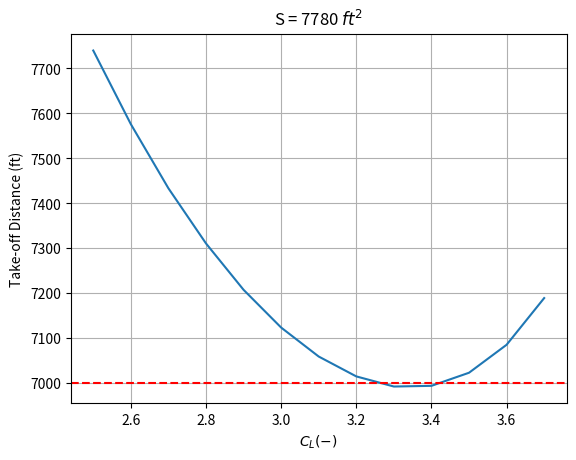

The script that saved this image:
# -*- coding: utf-8 -*-
"""
Created on Wed Oct 19 16:49:13 2022


[redacted]

[redacted]
"""
import numpy as np
import math
import matplotlib.pyplot as plt


"""
Variables
"""
g = 32.174 #ft/s^2
S = 6900 #ft^2
W_max = 1030500 # lb
rho_sl = 0.002377693 #slug/ft^3
K = 0.055579171
C_L_max = 3.2 #2.7198
h_obstacle = 50 #ft
T_max = 388000*(3/4) # take off thrust
mu = 0.05 #rolling resistance
C_D0 = 0.015 #historical


"""
Functions
"""

def stall_vel(W, S,rho, C_L):
    return np.sqrt( (2*W_max) / (rho*S*C_L) )

def Lift(rho, V, C_L, S):
    return 1/2 * rho * C_L * S * V**2

def Drag(rho, V, S, C_D0, K, C_L):
    return 1/2*rho*V**2* (C_D0 + K*C_L**2)


# Equation 17.3 Raymer
def Endurance(L, D, C, W_i, W_f):
    return (L / D) * (1 / C) * np.log(W_i / W_f)

# Equation  17.23, Raymer
def Range(L, D, C, W_i, W_f, V):
    return Endurance(L,D,C,W_i,W_f) * V


### GROUND ROLL
def ground_accel(W, T, D, L, mu):
    return g / W * (T - D - mu*(W - L) )

def ground_dist(T, W, S, mu, rho, C_L, C_D0, K, V_I, V_F):
    
    K_T = (T / W) - mu
    K_A = (rho * ( mu*C_L - C_D0 - K*C_L**2 ) ) / ( 2 * ( W / S ) )
    
    return (1 / (2*g*K_A) )*np.log((K_T + K_A*V_F**2 ) / (K_T + K_A*V_I**2) ), K_T, K_A

# Transition
def Gamma(T, D, W):
    return math.asin( (T - D) / W )



### Steady, Level Flight. Cruise.

# Eq 17.10 Raymer
# Use this to determine optimal Cruise altitude
def cruise_vel(rho, C_L, W, S):
    return np.sqrt( (2 * W) / (rho*C_L * S))

def thrust_to_weight(q, C_D0, W, S, K):
    return q*C_D0 / (W / S) + (W / S) * (K / q)

def W_dot(C, T):
    return -C*T


## Fuel Required:
# C * T at the different stages of flight.
# make sure range requirement is met.


def Take_Off(T, W, S, mu, rho, C_L, C_D0, K, n=1.2):
    
    V_stall = stall_vel(W, S, rho, C_L)
    V_to = 1.1*V_stall
    V_trans = 1.15*V_stall
    
    S_G, K_T, K_A = ground_dist(T, W, S, mu, rho, C_L, C_D0, K, 0, V_to)
    S_R = 3*V_to
    
    R_trans = V_trans**2 / (g * (n - 1))

    gamma_climb = Gamma(T_max*0.8, D_to, W_max)

    h_TR = R_trans*(1 - math.cos(gamma_climb))

    if h_TR.any() > h_obstacle:
        S_TR = np.sqrt(R_trans**2 - (R_trans - h_obstacle)**2)
    else:
        S_TR = R_trans*math.sin(gamma_climb)


    takeoff_distance = S_G + S_R + S_TR
    
    return takeoff_distance, S_G, S_R, S_TR, h_TR, gamma_climb, V_stall, V_to, V_trans, K_T, K_A



"""
Computation
"""

V_stall = stall_vel(W_max, S, rho_sl, C_L_max)
V_to = 1.1*V_stall

L_to = Lift(rho_sl, V_to, C_L_max, S) # lift at take-off
D_to = Drag(rho_sl, V_to, S, C_D0, K, C_L_max) # drag at take-off


C_L_array = np.arange(2.5, 3.7, 0.1)
K_A_array = np.zeros_like(C_L_array)
K_T_array = np.zeros_like(C_L_array)
V_to_array = np.zeros_like(C_L_array)

S = 7780
for i in range(len(C_L_array)):
        K_A_array[i] = Take_Off(T_max, W_max, S, mu, rho_sl, C_L_array[i], C_D0, K)[-1]
        K_T_array[i] = Take_Off(T_max, W_max, S, mu, rho_sl, C_L_array[i], C_D0, K)[-2]
        V_to_array[i] = Take_Off(T_max, W_max, S, mu, rho_sl, C_L_array[i], C_D0, K)[-4]


plt.plot(C_L_array, Take_Off(T_max, W_max, S, mu, rho_sl, C_L_array, C_D0, K)[0])
plt.xlabel('$C_L (-)$')
plt.ylabel('Take-off Distance (ft)')
plt.title('S = '+str(S)+' $ft^2$')
plt.grid()
#plt.plot(C_L_array, np.ones(len(C_L_array))*7000)
plt.axhline(y=7000,color='r',linestyle='--')
plt.annotate('7000 ft',[0.5, 7300])

#test = Take_Off(T_max, W_max, S, mu, rho_sl, 3, C_D0, K)

test = K_T_array + K_A_array*V_to_array**2